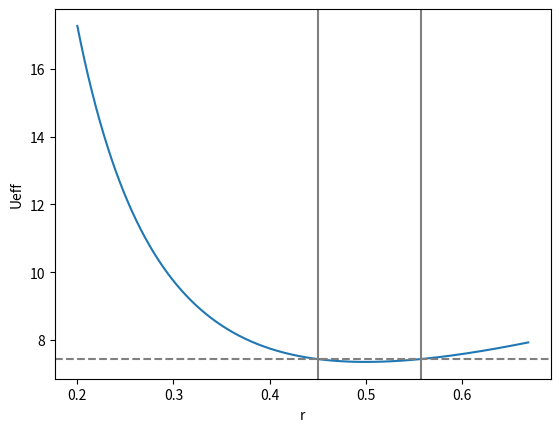
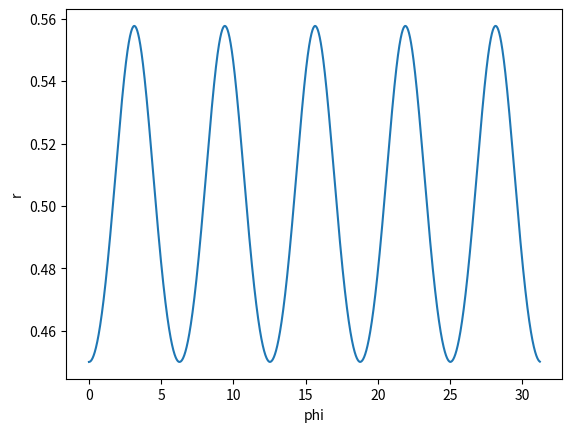
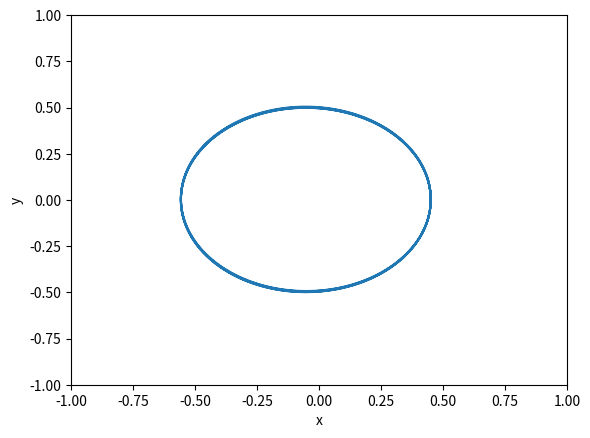
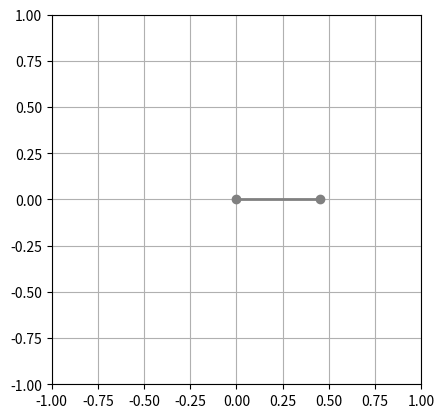

Write Python code to recreate these figures, in order. (Note: this script raises an exception after producing the figures.)
import numpy as np
import matplotlib.pyplot as plt
import matplotlib.animation as animation
import scipy.optimize as optimize

# numerically solve for the motion of two masses connected by a 
# string passing through a hole on a frictionless table, in a 
# uniform gravitational field g

# set parameters
g = 9.8 # m/s^2
m1 = 0.5 # kg (on table) (closed orbit)
#m1 = 0.65 # kg (on table)
m2 = 1.0 # kg (below table)
r0 = 0.5 # m  (radius for stable circular orbit)
Mz = np.sqrt(m1*m2*g*r0**3) # (angular momentum needed for r=r0)
omega_phi = np.sqrt((m2/m1)*(g/r0)) # angular frequency for a circular orbit
P_phi = 2*np.pi/omega_phi # corresponding angular period
 
# discrete times, radii, phi
N = 5000
t = np.linspace(0, 5*P_phi, N)
dt = t[1]-t[0]
r = np.zeros(N)
phi = np.zeros(N)

# initial value of r, phi
rmin = 0.90*r0 # minimum r value
eps = 1e-6 # need slight perturbation away from turning point
r[0] = rmin+eps
phi[0] = 0

# total energy for the system
E = m2*g*rmin + Mz**2/(2*m1*rmin**2)
print('E =', E)

# determine rmax by solving cubic equation
def f(rmax, m1, m2, g, Mz):
	y = E - ( m2*g*rmax + Mz**2/(2*m1*rmax**2) )
	return y

rmax = optimize.newton(f, 1.1*r0, args=(m1, m2, g, Mz))
print('rmin =', rmin)
print('r0 =', r0)
print('rmax =', rmax)

# plot effective potential
rs = np.linspace(0.2, 1.2*rmax, 1000)
Ueff = m2*g*rs + Mz**2/(2*m1*rs**2)
plt.figure()
plt.plot(rs, Ueff)
plt.axhline(E, color='grey', ls='dashed')
plt.axvline(rmin, color='grey')
plt.axvline(rmax, color='grey')
plt.xlabel('r')
plt.ylabel('Ueff')
plt.savefig('Ueff_small_oscillations_closed.pdf')

# integrate equations of motion
sign = 1
for ii in range(1,len(t)):

    # radial equation
	dr = sign * dt*np.sqrt((2/(m1+m2))* (E- m2*g*r[ii-1]-Mz**2/(2*m1*r[ii-1]**2)))
	r[ii] = r[ii-1]+dr
	if r[ii] > rmax:
		r[ii] = r[ii]-abs(dr)
		sign = -sign
	if r[ii] < rmin:
		r[ii] = r[ii]+abs(dr)
		sign = -sign
	
	# angular equation (from conservation of angular momentum)
	dphi = dt*Mz/(m1*r[ii-1]**2)
	phi[ii] = phi[ii-1]+dphi

# plot r vs. phi
plt.figure()
plt.plot(phi, r)
plt.xlabel('phi')
plt.ylabel('r')
plt.savefig('r_vs_phi_small_oscillations_closed.pdf')

# cartesian coordinates
x = r*np.cos(phi)
y = r*np.sin(phi)

# plot x vs. y
plt.figure()
plt.plot(x, y)
plt.xlabel('x')
plt.ylabel('y')
plt.xlim(-1,1)
plt.ylim(-1,1)
plt.savefig('orbit_small_oscillations_closed.pdf')

# define figure
fig = plt.figure()
ax = fig.add_subplot(111, aspect='equal', autoscale_on=False, xlim=(-1., 1.), ylim=(-1., 1.))
ax.grid()
line, = ax.plot([], [], 'o-', color='grey', lw=2)

def update(num, x, y, line):
	line.set_data([0,x[num]],[0,y[num]])
	return line,

ani = animation.FuncAnimation(fig, update, len(phi), fargs=[x, y, line], interval=1, blit=True, repeat=False)

# uncomment the following two lines to save the animation
writervideo = animation.FFMpegWriter(fps=500)
ani.save('oscillating_orbit_small_oscillations_closed.mp4', writer=writervideo)

plt.show()

##################################################################
# old code that doesn't using animation function
#for ii in range(N):     
#	line.set_data([0, x[ii]],[0,y[ii]])
#	plt.pause(0.001)

